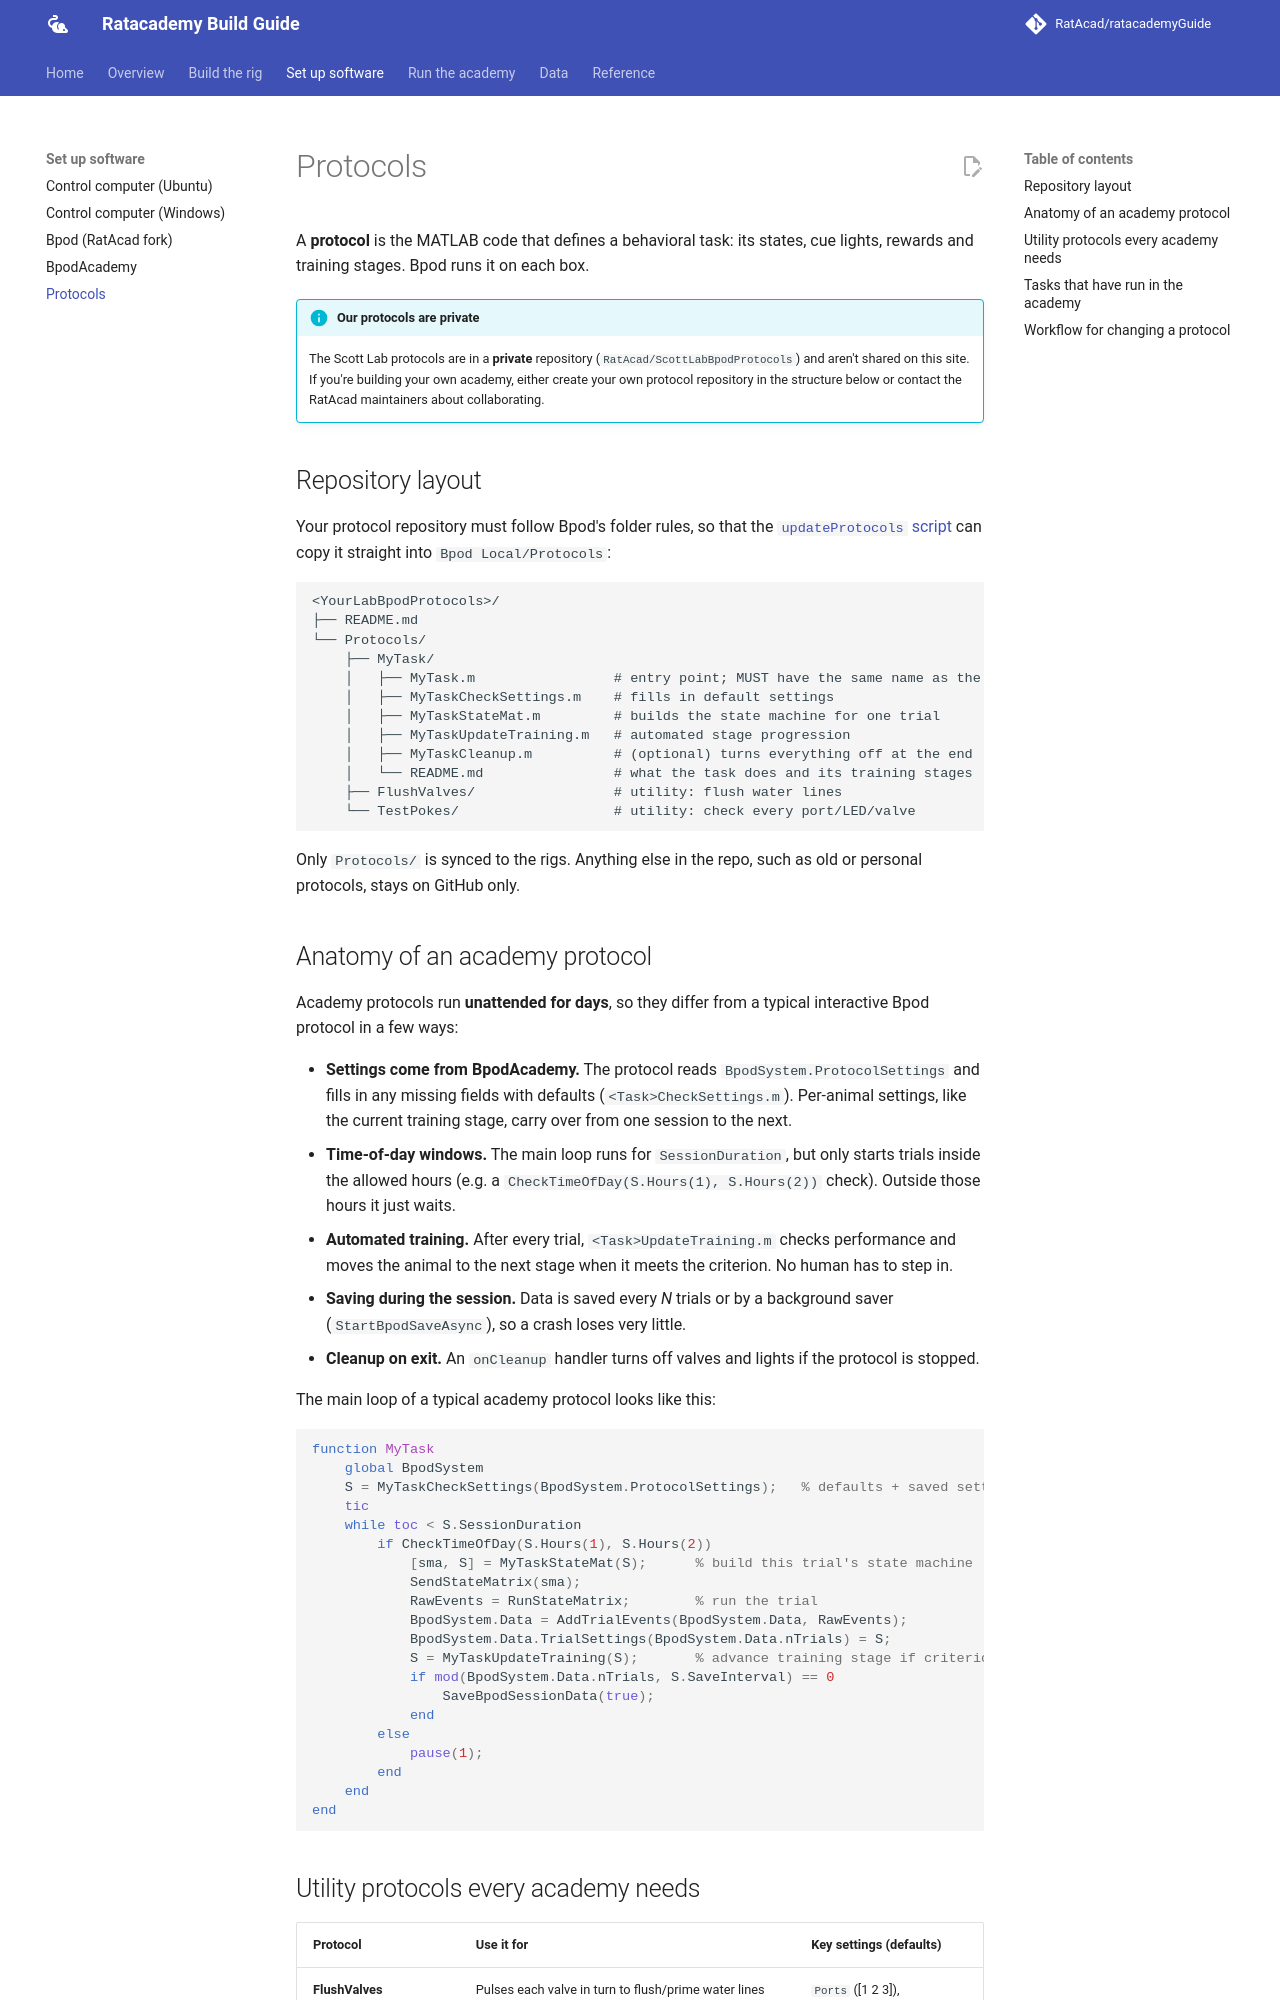

repository: RatAcad/ratacademyGuide · page: software/protocols/index.html · generator: mkdocs

# Protocols

A **protocol** is the MATLAB code that defines a behavioral task: its states,
cue lights, rewards and training stages. Bpod runs it on each box.

!!! info "Our protocols are private"
    The Scott Lab protocols are in a **private** repository
    (`RatAcad/ScottLabBpodProtocols`) and aren't shared on this site. If you're
    building your own academy, either create your own protocol repository in the
    structure below or contact the RatAcad maintainers about collaborating.

## Repository layout

Your protocol repository must follow Bpod's folder rules, so that the
[`updateProtocols` script](../reference/scripts.md) can copy it straight into
`Bpod Local/Protocols`:

```text
<YourLabBpodProtocols>/
├── README.md
└── Protocols/
    ├── MyTask/
    │   ├── MyTask.m                 # entry point; MUST have the same name as the folder
    │   ├── MyTaskCheckSettings.m    # fills in default settings
    │   ├── MyTaskStateMat.m         # builds the state machine for one trial
    │   ├── MyTaskUpdateTraining.m   # automated stage progression
    │   ├── MyTaskCleanup.m          # (optional) turns everything off at the end
    │   └── README.md                # what the task does and its training stages
    ├── FlushValves/                 # utility: flush water lines
    └── TestPokes/                   # utility: check every port/LED/valve
```

Only `Protocols/` is synced to the rigs. Anything else in the repo, such as old
or personal protocols, stays on GitHub only.

## Anatomy of an academy protocol

Academy protocols run **unattended for days**, so they differ from a typical
interactive Bpod protocol in a few ways:

- **Settings come from BpodAcademy.** The protocol reads
  `BpodSystem.ProtocolSettings` and fills in any missing fields with defaults
  (`<Task>CheckSettings.m`). Per-animal settings, like the current training stage,
  carry over from one session to the next.
- **Time-of-day windows.** The main loop runs for `SessionDuration`, but only starts
  trials inside the allowed hours (e.g. a `CheckTimeOfDay(S.Hours(1), S.Hours(2))`
  check). Outside those hours it just waits.
- **Automated training.** After every trial, `<Task>UpdateTraining.m` checks
  performance and moves the animal to the next stage when it meets the criterion.
  No human has to step in.
- **Saving during the session.** Data is saved every *N* trials or by a background
  saver (`StartBpodSaveAsync`), so a crash loses very little.
- **Cleanup on exit.** An `onCleanup` handler turns off valves and lights if the
  protocol is stopped.

The main loop of a typical academy protocol looks like this:

```matlab
function MyTask
    global BpodSystem
    S = MyTaskCheckSettings(BpodSystem.ProtocolSettings);   % defaults + saved settings
    tic
    while toc < S.SessionDuration
        if CheckTimeOfDay(S.Hours(1), S.Hours(2))
            [sma, S] = MyTaskStateMat(S);      % build this trial's state machine
            SendStateMatrix(sma);
            RawEvents = RunStateMatrix;        % run the trial
            BpodSystem.Data = AddTrialEvents(BpodSystem.Data, RawEvents);
            BpodSystem.Data.TrialSettings(BpodSystem.Data.nTrials) = S;
            S = MyTaskUpdateTraining(S);       % advance training stage if criterion met
            if mod(BpodSystem.Data.nTrials, S.SaveInterval) == 0
                SaveBpodSessionData(true);
            end
        else
            pause(1);
        end
    end
end
```
